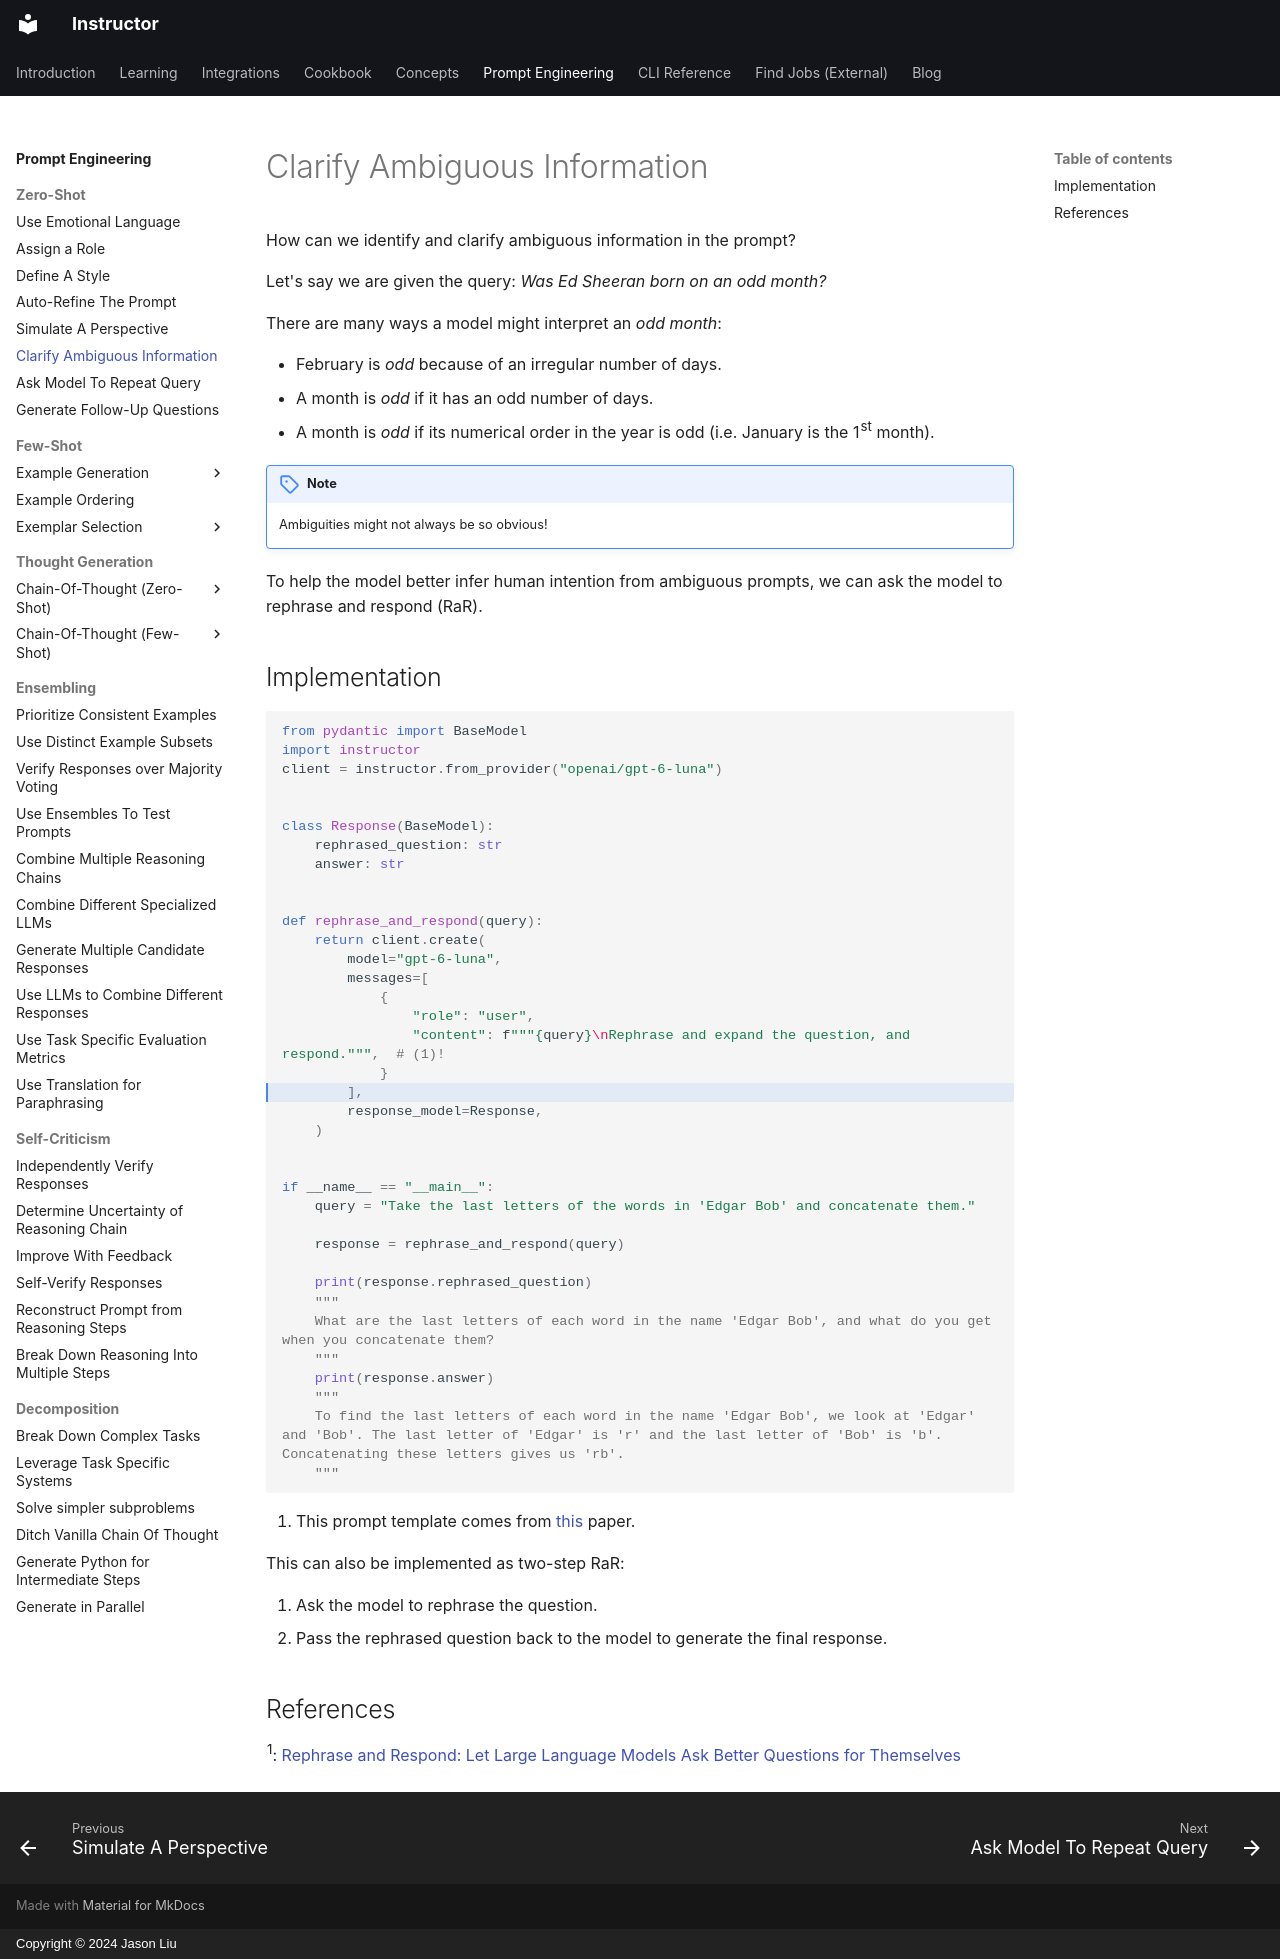

repository: 567-labs/instructor · page: prompting/zero_shot/rar/index.html · generator: mkdocs · copyright: Copyright © 2024 Jason Liu

---
description: "To help the model better infer human intention from ambiguous prompts, we can ask the model to rephrase and respond (RaR)."
---

How can we identify and clarify ambiguous information in the prompt?

Let's say we are given the query: *Was Ed Sheeran born on an odd month?*

There are many ways a model might interpret an *odd month*:

- February is *odd* because of an irregular number of days.
- A month is *odd* if it has an odd number of days.
- A month is *odd* if its numerical order in the year is odd (i.e. January is the 1st month).

!!! note

    Ambiguities might not always be so obvious!

To help the model better infer human intention from ambiguous prompts, we can ask the model to rephrase and respond (RaR).

## Implementation

```python hl_lines="19"
from pydantic import BaseModel
import instructor
client = instructor.from_provider("openai/gpt-6-luna")


class Response(BaseModel):
    rephrased_question: str
    answer: str


def rephrase_and_respond(query):
    return client.create(
        model="gpt-6-luna",
        messages=[
            {
                "role": "user",
                "content": f"""{query}\nRephrase and expand the question, and respond.""",  # (1)!
            }
        ],
        response_model=Response,
    )


if __name__ == "__main__":
    query = "Take the last letters of the words in 'Edgar Bob' and concatenate them."

    response = rephrase_and_respond(query)

    print(response.rephrased_question)
    """
    What are the last letters of each word in the name 'Edgar Bob', and what do you get when you concatenate them?
    """
    print(response.answer)
    """
    To find the last letters of each word in the name 'Edgar Bob', we look at 'Edgar' and 'Bob'. The last letter of 'Edgar' is 'r' and the last letter of 'Bob' is 'b'. Concatenating these letters gives us 'rb'.
    """
```

1. This prompt template comes from [this](https://arxiv.org/abs/2311.04205) paper.

This can also be implemented as two-step RaR:

1. Ask the model to rephrase the question.
2. Pass the rephrased question back to the model to generate the final response.

## References

<sup id="ref-1">1</sup>: [Rephrase and Respond: Let Large Language Models Ask Better Questions for Themselves](https://arxiv.org/abs/2311.04205)
